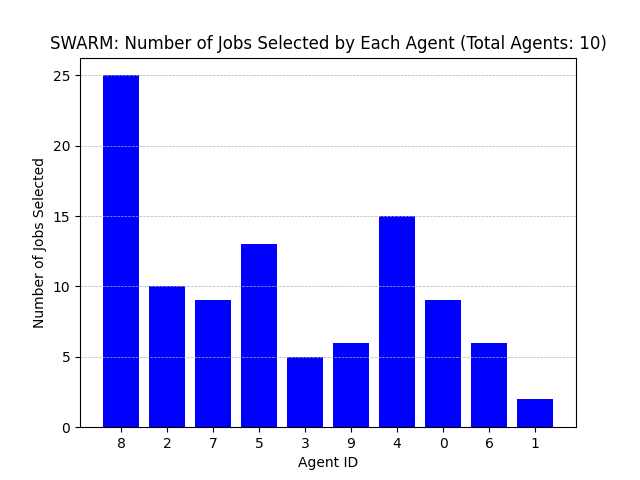

Values plotted in this chart, from the file beside it:
Agent ID, Number of Jobs Selected
8, 25
2, 10
7, 9
5, 13
3, 5
9, 6
4, 15
0, 9
6, 6
1, 2
